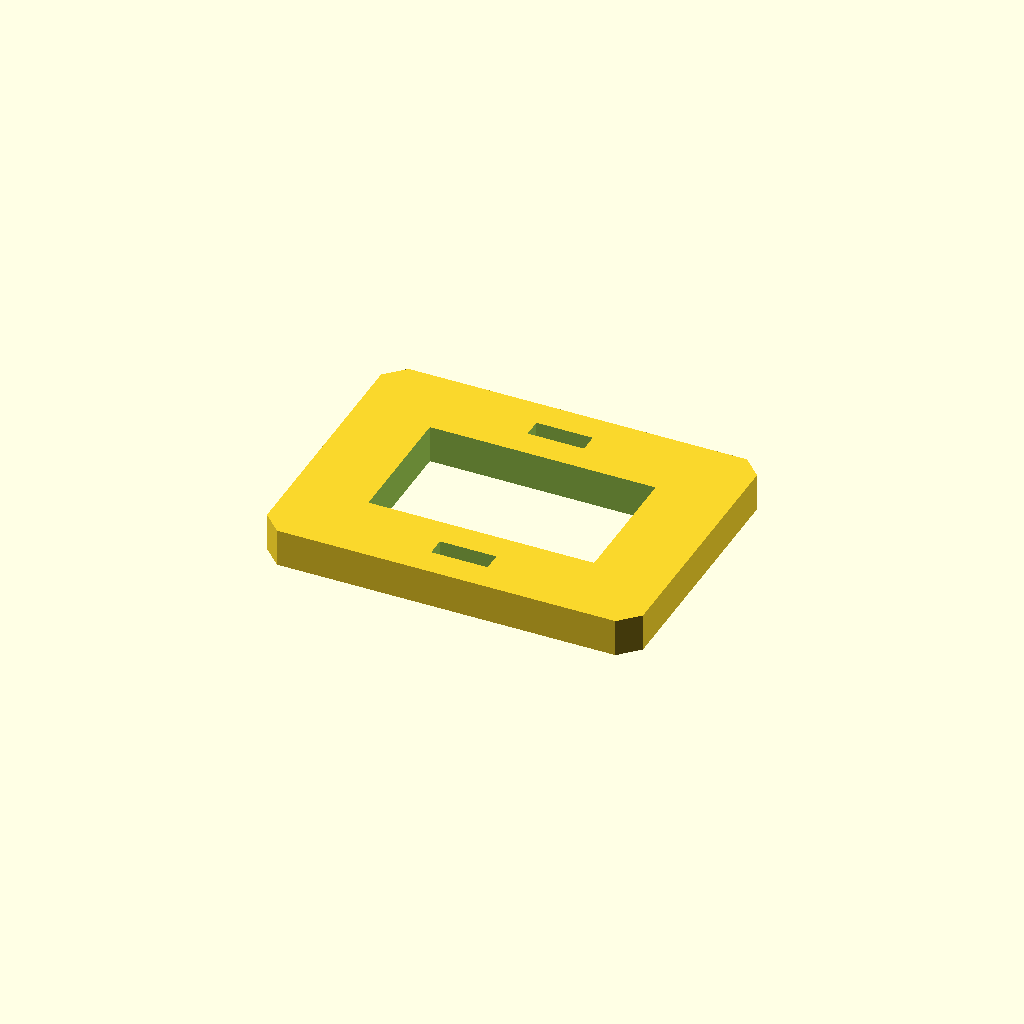
Cell 1: the model at its default parameters.
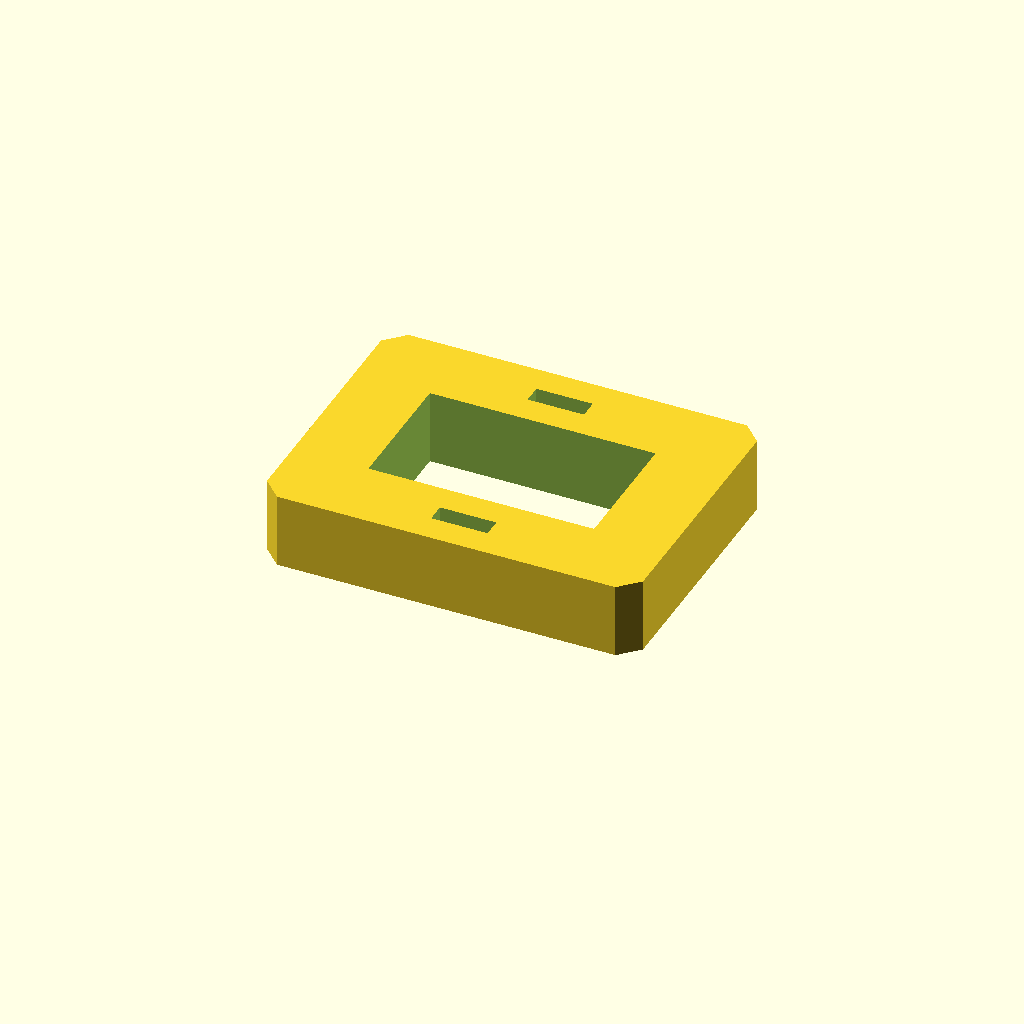
Cell 2: plate_t = 16 (everything else at default).
All cells are drawn from one camera (rotation 55°, 0°, 25°, orthographic, colour scheme Cornfield), so only the parameter changes between them.
Source of the model, optional_data/data/sketch3/frameplates/part_0147.scad:
$fn = 32;

// ----------------------------------------------------------------------
// Frame plate: 80 x 60 frame, 16 mm rails
// ----------------------------------------------------------------------

// --- parameters (mm) ---
plate_l = 80;             // plate length, X
plate_w = 60;             // plate width, Y
plate_t = 8;              // plate thickness, Z (extrusion height)
corner_c = 4;             // corner chamfer
frame_bar = 16;           // frame rail width
slot_l = 12;              // adjustment slot length
slot_w = 4;               // adjustment slot width

win_l = plate_l - 2 * frame_bar;  // window length
win_w = plate_w - 2 * frame_bar;  // window width

profile = [[4, 0], [76, 0], [80, 4], [80, 56], [76, 60], [4, 60], [0, 56], [0, 4]];  // primary outline, 8 points, counter clockwise
void_1 = [[16, 16], [64, 16], [64, 44], [16, 44]];  // the window, 4 points
void_2 = [[34, 6], [46, 6], [46, 10], [34, 10]];  // adjustment slot, 4 points
void_3 = [[34, 50], [46, 50], [46, 54], [34, 54]];  // adjustment slot, 4 points

// --- the one profile operation ---
difference() {
  linear_extrude(height = plate_t) polygon(points = profile);
  translate([0, 0, -1])
    linear_extrude(height = plate_t + 2) polygon(points = void_1);
  translate([0, 0, -1])
    linear_extrude(height = plate_t + 2) polygon(points = void_2);
  translate([0, 0, -1])
    linear_extrude(height = plate_t + 2) polygon(points = void_3);
}
Customizer parameters (derived from the source; name, type, default, range or options):
plate_l: number, default 80
plate_w: number, default 60
plate_t: number, default 8
corner_c: number, default 4
frame_bar: number, default 16
slot_l: number, default 12
slot_w: number, default 4
